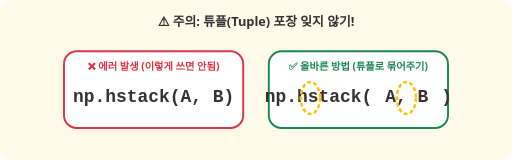
t = 0.00 s
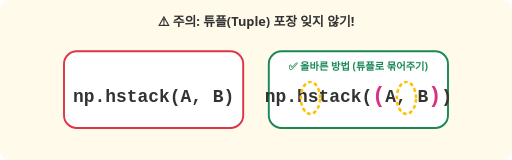
t = 1.13 s
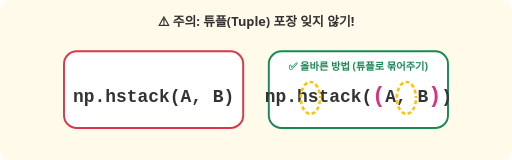
t = 3.38 s
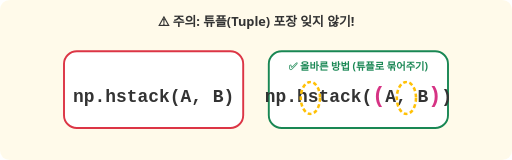
t = 5.00 s
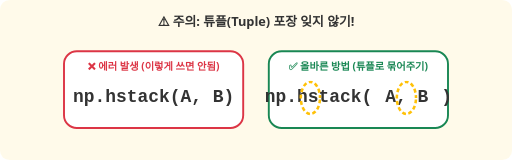
t = 6.25 s
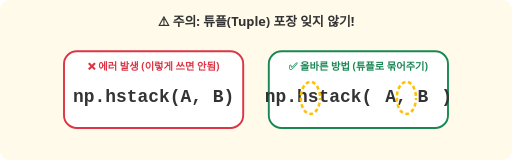
t = 8.75 s

The animated SVG that drew these frames (rendered in a browser with its animation timeline set to each time). Animation: 3 CSS @keyframes rules; one cycle of 10.00 s, repeats indefinitely.

<svg xmlns="http://www.w3.org/2000/svg" viewBox="0 0 800 250" width="100%" height="auto">
  <defs>
    <style>
      .title { font-family: 'Segoe UI', Tahoma, Geneva, Verdana, sans-serif; font-size: 20px; font-weight: bold; fill: #333; }
      .code { font-family: 'Courier New', Courier, monospace; font-size: 28px; font-weight: bold; fill: #333; }
      .tuple { fill: #d63384; font-size: 34px; font-weight: bolder; }
      .error-text { font-family: 'Segoe UI', Tahoma, Geneva, Verdana, sans-serif; font-size: 16px; fill: #dc3545; font-weight: bold; }
      .good-text { font-family: 'Segoe UI', Tahoma, Geneva, Verdana, sans-serif; font-size: 16px; fill: #198754; font-weight: bold; }
      .box { rx: 20px; ry: 20px; stroke-width: 3px; fill: white; }
      
      .blink-bad {
        animation: blinkBad 2s infinite;
      }
      .blink-good {
        animation: blinkGood 2s infinite;
      }
      @keyframes blinkBad {
        0%, 45% { opacity: 1; }
        50%, 100% { opacity: 0; }
      }
      @keyframes blinkGood {
        0%, 45% { opacity: 0; }
        50%, 100% { opacity: 1; }
      }
      .highlight-circle {
        fill: none; stroke: #ffc107; stroke-width: 4; stroke-dasharray: 6 4;
        animation: rotateDash 10s linear infinite;
      }
      @keyframes rotateDash {
        to { stroke-dashoffset: -100; }
      }
    </style>
  </defs>

  <rect width="800" height="250" fill="#ffeebb" rx="15" ry="15" opacity="0.3" />
  <text x="400" y="40" class="title" text-anchor="middle">⚠️ 주의: 튜플(Tuple) 포장 잊지 않기!</text>

  <!-- Scenario 1: Bad -->
  <g transform="translate(100, 80)">
    <rect width="280" height="120" class="box" stroke="#dc3545" />
    <text x="140" y="30" class="error-text blink-bad" text-anchor="middle">❌ 에러 발생 (이렇게 쓰면 안됨)</text>
    <text x="140" y="80" class="code" text-anchor="middle">
      np.hstack(A, B)
    </text>
  </g>

  <!-- Scenario 2: Good -->
  <g transform="translate(420, 80)">
    <rect width="280" height="120" class="box" stroke="#198754" />
    <text x="140" y="30" class="good-text" text-anchor="middle">✅ 올바른 방법 (튜플로 묶어주기)</text>
    <text x="140" y="80" class="code" text-anchor="middle">
      np.hstack(<tspan class="tuple blink-good">(</tspan>A, B<tspan class="tuple blink-good">)</tspan>)
    </text>
    <!-- Highlight the parentheses -->
    <ellipse cx="65" cy="73" rx="15" ry="25" class="highlight-circle blink-good" />
    <ellipse cx="215" cy="73" rx="15" ry="25" class="highlight-circle blink-good" />
  </g>
</svg>
